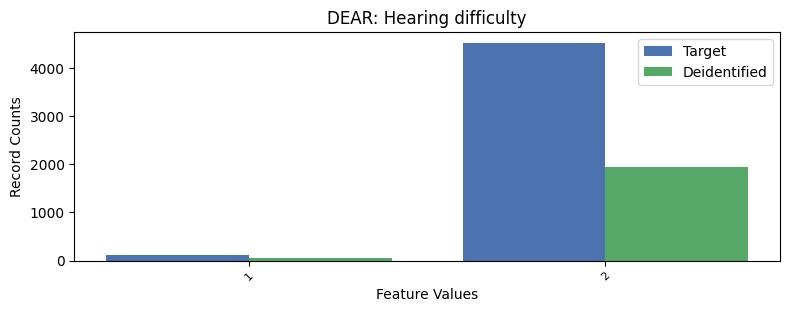

Data behind this chart, as committed beside it:
, DEAR, count_target, count_deidentified
0, 2, 4514, 1941
1, 1, 120, 58
